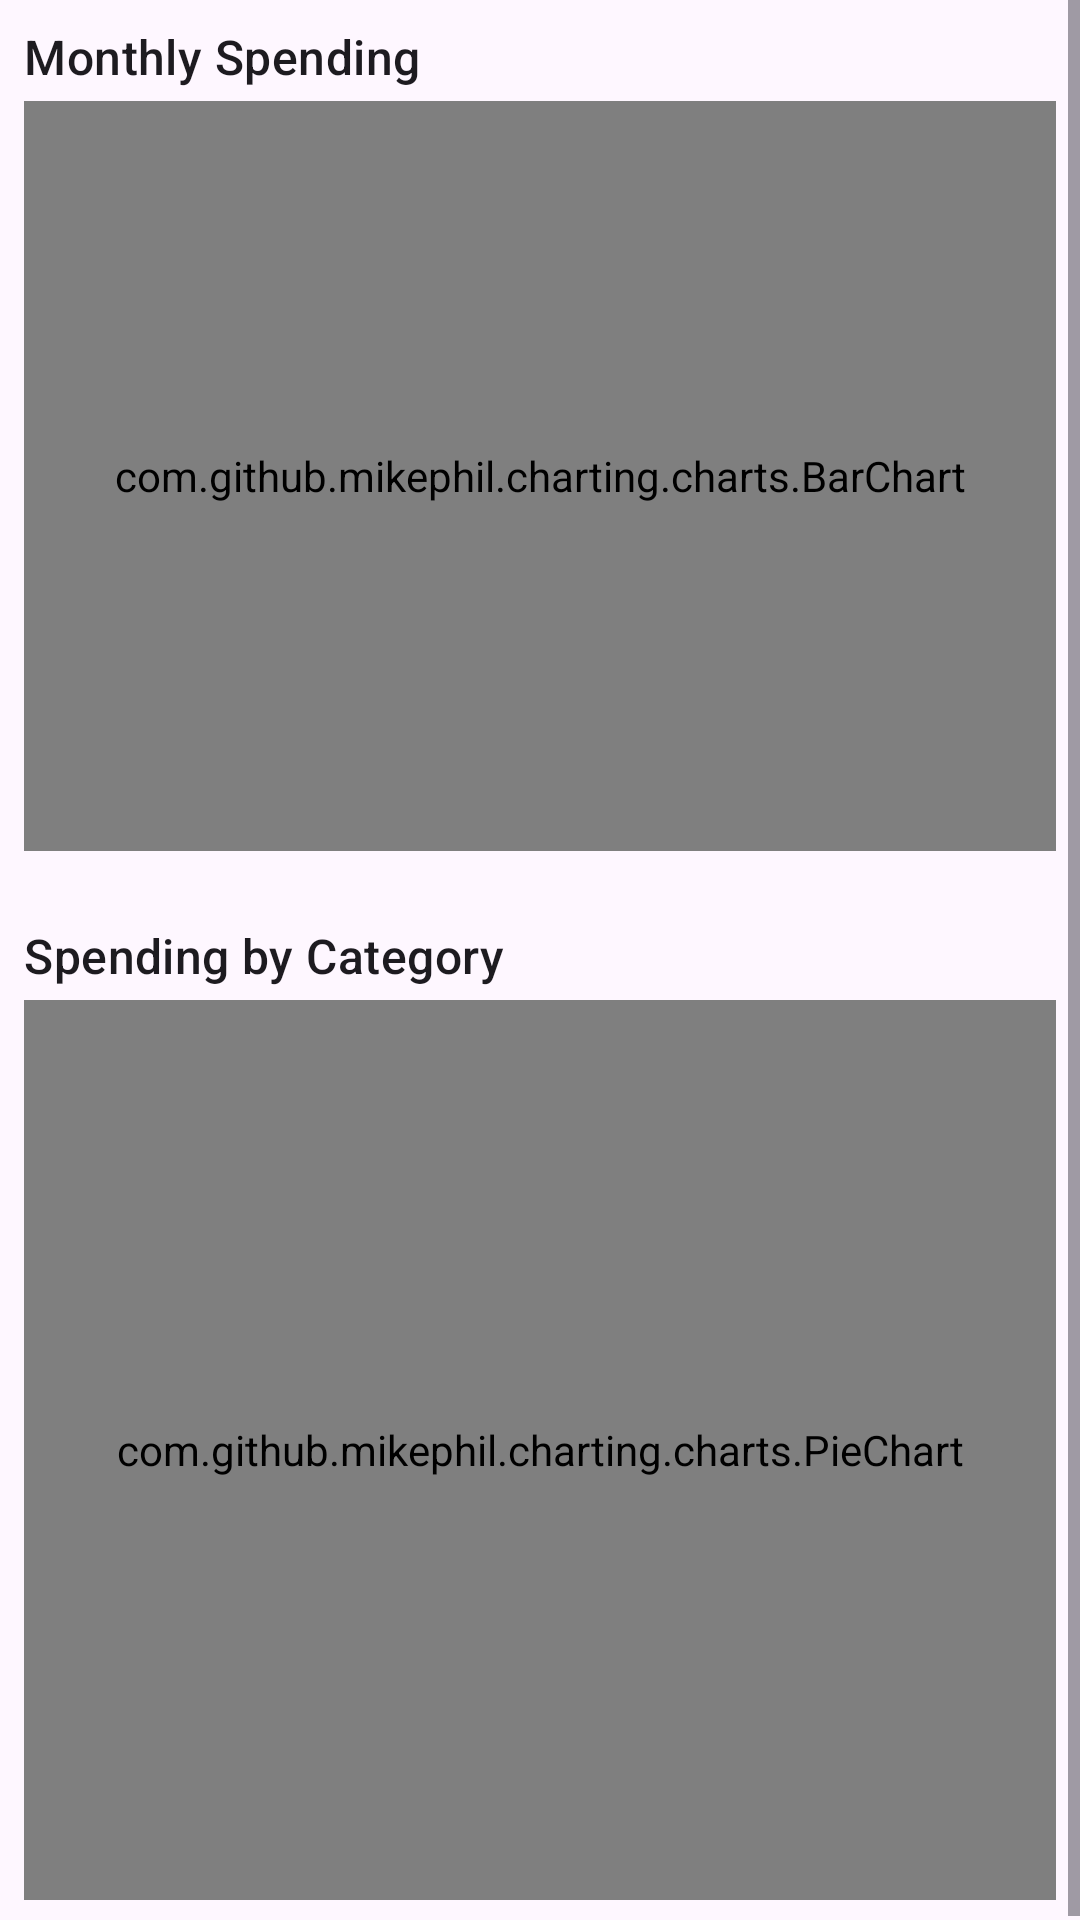

Write the Android layout XML for this screen, with the resource values it uses.
<!-- AndroidManifest.xml: application theme Theme.Ydnad -->
<!-- res/layout/fragment_charts.xml -->
<?xml version="1.0" encoding="utf-8"?>
<ScrollView
    xmlns:android="http://schemas.android.com/apk/res/android"
    android:layout_width="match_parent"
    android:layout_height="match_parent">

    <LinearLayout
        android:layout_width="match_parent"
        android:layout_height="wrap_content"
        android:orientation="vertical"
        android:padding="8dp">

        <TextView
            android:layout_width="wrap_content"
            android:layout_height="wrap_content"
            android:layout_marginBottom="4dp"
            android:text="@string/monthly_spending"
            android:textAppearance="?attr/textAppearanceTitleMedium" />

        <com.github.mikephil.charting.charts.BarChart
            android:id="@+id/bar_chart"
            android:layout_width="match_parent"
            android:layout_height="250dp"
            android:layout_marginBottom="24dp" />

        <TextView
            android:layout_width="wrap_content"
            android:layout_height="wrap_content"
            android:layout_marginBottom="4dp"
            android:text="@string/spending_by_category"
            android:textAppearance="?attr/textAppearanceTitleMedium" />

        <com.github.mikephil.charting.charts.PieChart
            android:id="@+id/pie_chart"
            android:layout_width="match_parent"
            android:layout_height="300dp" />

    </LinearLayout>
</ScrollView>
<!-- resources referenced by this layout -->
<resources>
  <string name="monthly_spending">Monthly Spending</string>
  <string name="spending_by_category">Spending by Category</string>
  <style name="Theme.Ydnad" parent="Theme.Material3.DayNight.NoActionBar">
          <item name="colorPrimary">@color/purple_500</item>
          <item name="colorPrimaryDark">@color/purple_700</item>
          <item name="colorAccent">@color/teal_200</item>
      </style>
  <color name="purple_500">#FF388E3C</color>
  <color name="purple_700">#FF1B5E20</color>
  <color name="teal_200">#FFA5D6A7</color>
</resources>
